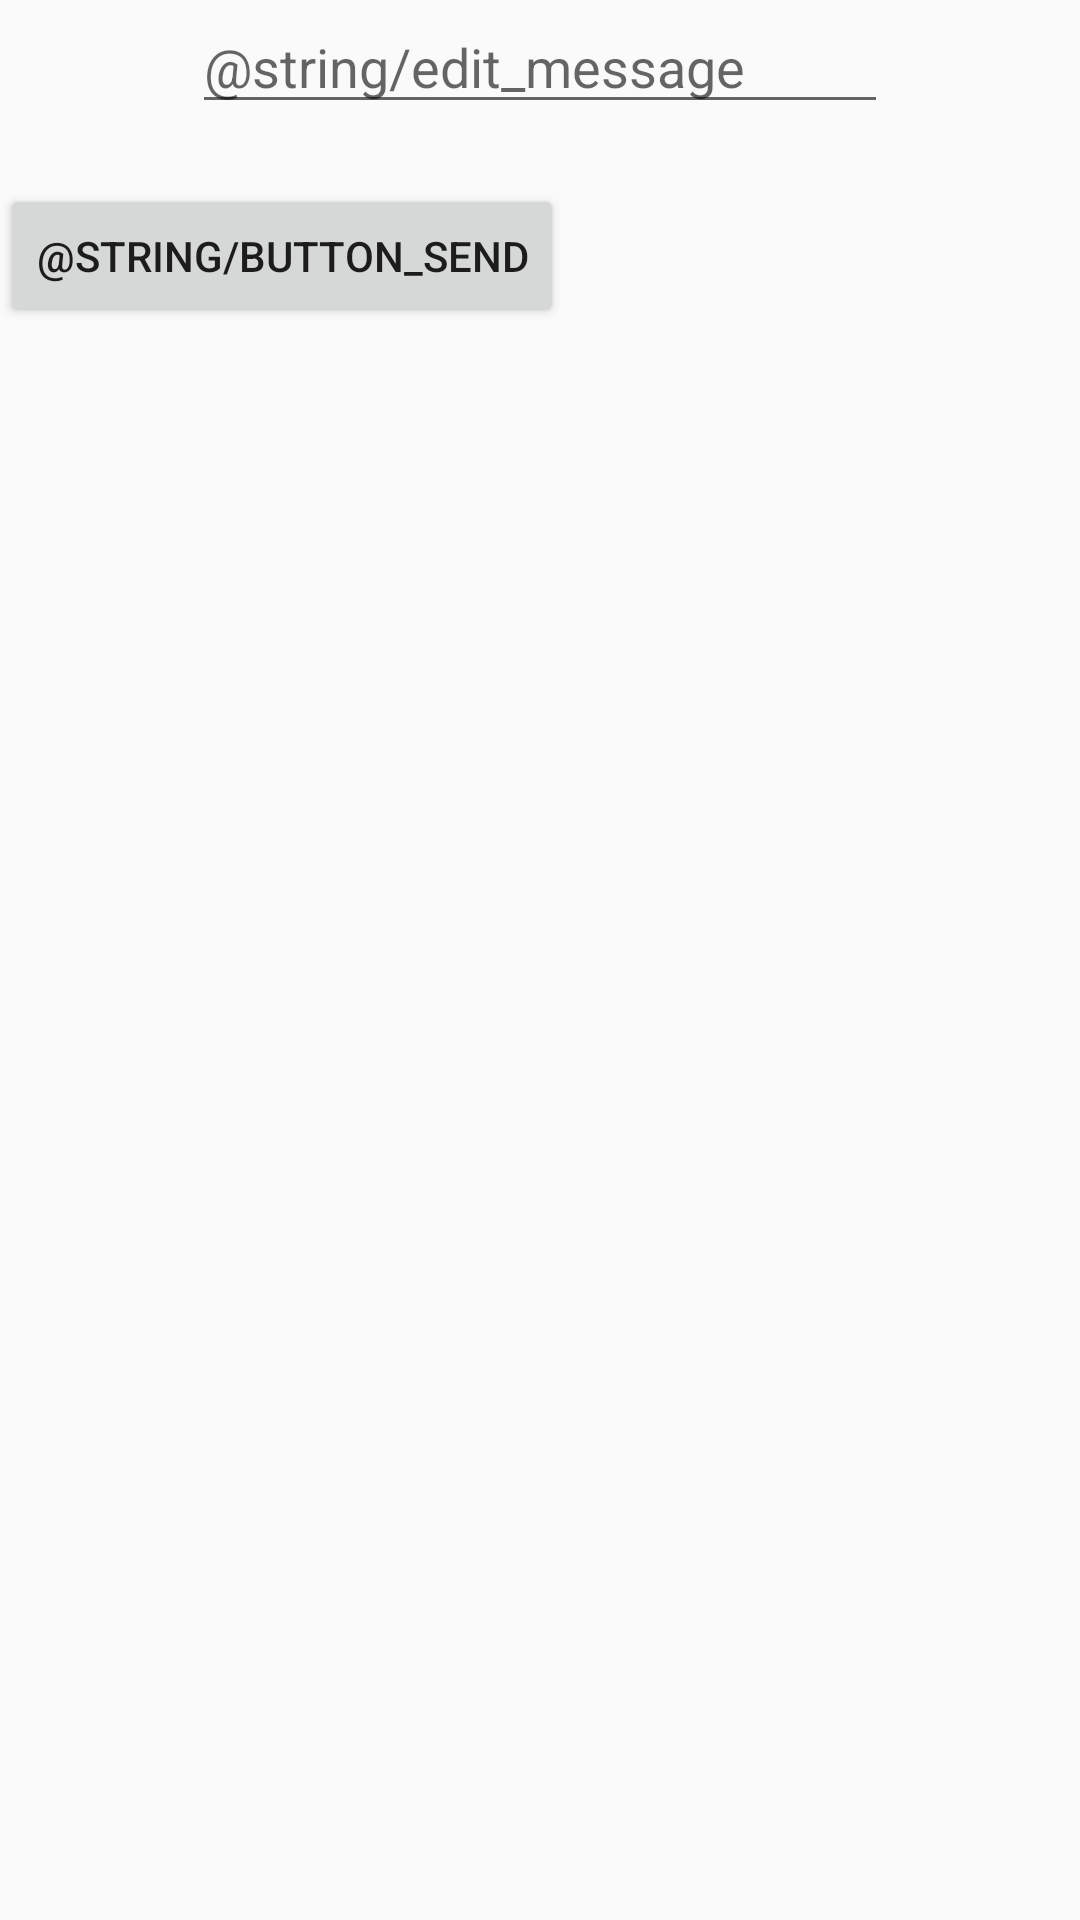

Produce the Android XML layout that renders to this screen, including the resource entries it uses.
<!-- AndroidManifest.xml: application theme AppTheme -->
<!-- res/layout/activity_start.xml -->
<?xml version="1.0" encoding="utf-8"?>
<android.support.constraint.ConstraintLayout xmlns:android="http://schemas.android.com/apk/res/android"
    xmlns:app="http://schemas.android.com/apk/res-auto"
    xmlns:tools="http://schemas.android.com/tools"
    android:layout_width="match_parent"
    android:layout_height="match_parent"
    tools:context=".StartActivity">

    <EditText
        android:id="@+id/editText"
        android:layout_width="0dp"
        android:layout_height="wrap_content"
        android:layout_marginStart="64dp"
        android:layout_marginLeft="64dp"
        android:layout_marginEnd="64dp"
        android:layout_marginRight="64dp"
        android:ems="10"
        android:hint="@string/edit_message"
        android:inputType="textPersonName"
        app:layout_constraintEnd_toEndOf="parent"
        app:layout_constraintStart_toStartOf="parent"
        tools:layout_editor_absoluteY="260dp" />

    <Button
        android:id="@+id/button"
        android:layout_width="0dp"
        android:layout_height="wrap_content"
        android:layout_marginTop="20dp"
        android:text="@string/button_send"
        app:layout_constraintTop_toBottomOf="@+id/editText"
        tools:layout_editor_absoluteX="111dp" />

    <TextView
        android:id="@+id/textView"
        android:layout_width="wrap_content"
        android:layout_height="wrap_content"
        android:layout_marginBottom="24dp"
        android:text="TextView"
        app:layout_constraintBottom_toTopOf="@+id/editText"
        tools:layout_editor_absoluteX="176dp" />
</android.support.constraint.ConstraintLayout>
<!-- resources referenced by this layout -->
<resources>
  <style name="AppTheme" parent="Theme.AppCompat.Light.NoActionBar">
          
          <item name="colorPrimary">@color/colorPrimary</item>
          <item name="colorPrimaryDark">@color/colorPrimaryDark</item>
          <item name="colorAccent">@color/colorSecondaryBrown</item>
      </style>
  <color name="colorPrimary">#CBE6E8</color>
  <color name="colorPrimaryDark">#B7D0D1</color>
  <color name="colorSecondaryBrown">#32292f</color>
</resources>
